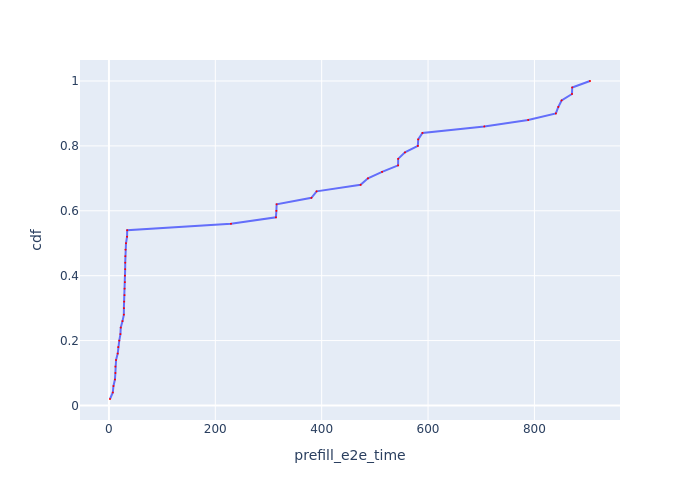

Values plotted in this chart, from the file beside it:
Request Id, prefill_e2e_time, cdf
0_0, 2.02, 0.02
0_1, 7.297, 0.04
0_2, 8.529, 0.06
0_3, 11.3, 0.08
0_4, 12.12, 0.1
0_5, 12.14, 0.12
0_6, 13.4, 0.14
0_7, 16.49, 0.16
0_8, 17.49, 0.18
0_9, 19.44, 0.2
0_10, 21.65, 0.22
0_11, 22.23, 0.24
0_12, 25.55, 0.26
0_13, 28.09, 0.28
0_14, 28.14, 0.3
0_15, 28.72, 0.32
0_18, 29.25, 0.34
0_21, 29.41, 0.36
0_20, 29.99, 0.38
0_16, 30.08, 0.4
0_24, 30.52, 0.42
0_17, 30.65, 0.44
0_22, 30.86, 0.46
0_19, 31.17, 0.48
0_25, 32.09, 0.5
0_26, 34.09, 0.52
0_23, 34.3, 0.54
0_27, 229.5, 0.56
0_30, 314, 0.58
0_28, 314.8, 0.6
0_29, 315.3, 0.62
0_31, 380.7, 0.64
0_32, 390.5, 0.66
0_33, 473.1, 0.68
0_34, 487, 0.7
0_35, 513.5, 0.72
0_37, 543.7, 0.74
0_36, 543.8, 0.76
0_38, 556.6, 0.78
0_40, 580.8, 0.8
0_39, 581.5, 0.82
0_41, 589.5, 0.84
0_42, 705.8, 0.86
0_43, 788.3, 0.88
0_44, 840.3, 0.9
0_45, 844.9, 0.92
0_46, 851.1, 0.94
0_47, 870.6, 0.96
0_48, 871, 0.98
0_49, 904.5, 1.0
